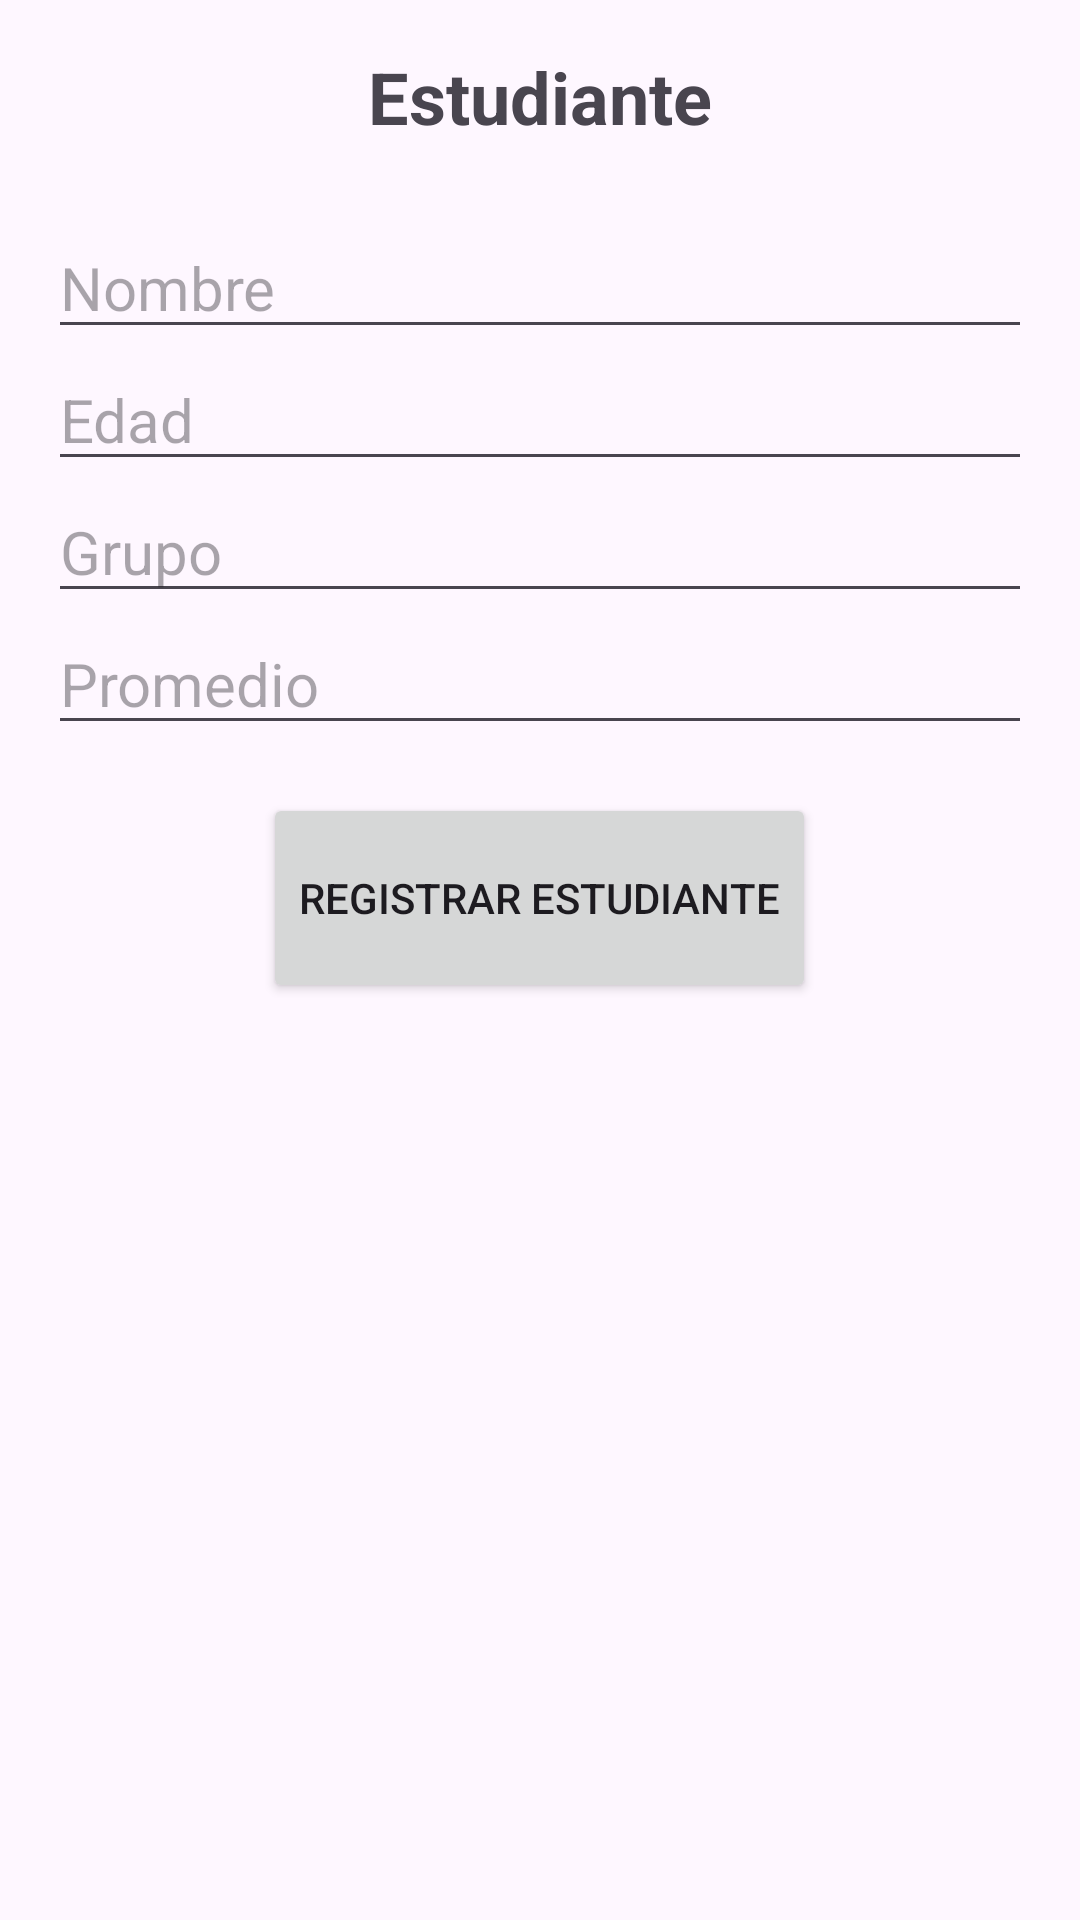

Produce the Android XML layout that renders to this screen, including the resource entries it uses.
<!-- AndroidManifest.xml: application theme Theme.Aplicacion -->
<!-- res/layout/activity_add_student.xml -->
<?xml version="1.0" encoding="utf-8"?>
<LinearLayout xmlns:android="http://schemas.android.com/apk/res/android"
    android:layout_width="match_parent"
    android:layout_height="match_parent"
    android:orientation="vertical"
    android:padding="16dp">

    <TextView
        android:id="@+id/tvTitulo"
        android:layout_width="wrap_content"
        android:layout_height="wrap_content"
        android:text="Estudiante"
        android:textSize="24sp"
        android:textStyle="bold"
        android:layout_gravity="center_horizontal"
        android:layout_marginBottom="24dp" />

    <EditText
        android:id="@+id/editTextNombre"
        android:layout_width="match_parent"
        android:layout_height="wrap_content"
        android:hint="Nombre"
        android:textSize="20sp" />

    <EditText
        android:id="@+id/editTextEdad"
        android:layout_width="match_parent"
        android:layout_height="wrap_content"
        android:hint="Edad"
        android:inputType="number"
        android:textSize="20sp"/>

    <EditText
        android:id="@+id/editTextGrupo"
        android:layout_width="match_parent"
        android:layout_height="wrap_content"
        android:hint="Grupo"
        android:textSize="20sp"/>

    <EditText
        android:id="@+id/editTextPromedio"
        android:layout_width="match_parent"
        android:layout_height="wrap_content"
        android:hint="Promedio"
        android:inputType="numberDecimal|numberSigned"
        android:textSize="20sp"/>

    <Button
        android:id="@+id/btnRegistrar"
        android:layout_width="wrap_content"
        android:layout_height="70dp"
        android:layout_gravity="center"
        android:layout_marginTop="16dp"
        android:text="Registrar Estudiante" />
</LinearLayout>
<!-- resources referenced by this layout -->
<resources>
  <style name="Theme.Aplicacion" parent="Base.Theme.Aplicacion" />
  <style name="Base.Theme.Aplicacion" parent="Theme.Material3.DayNight.NoActionBar">
          
          
      </style>
</resources>
